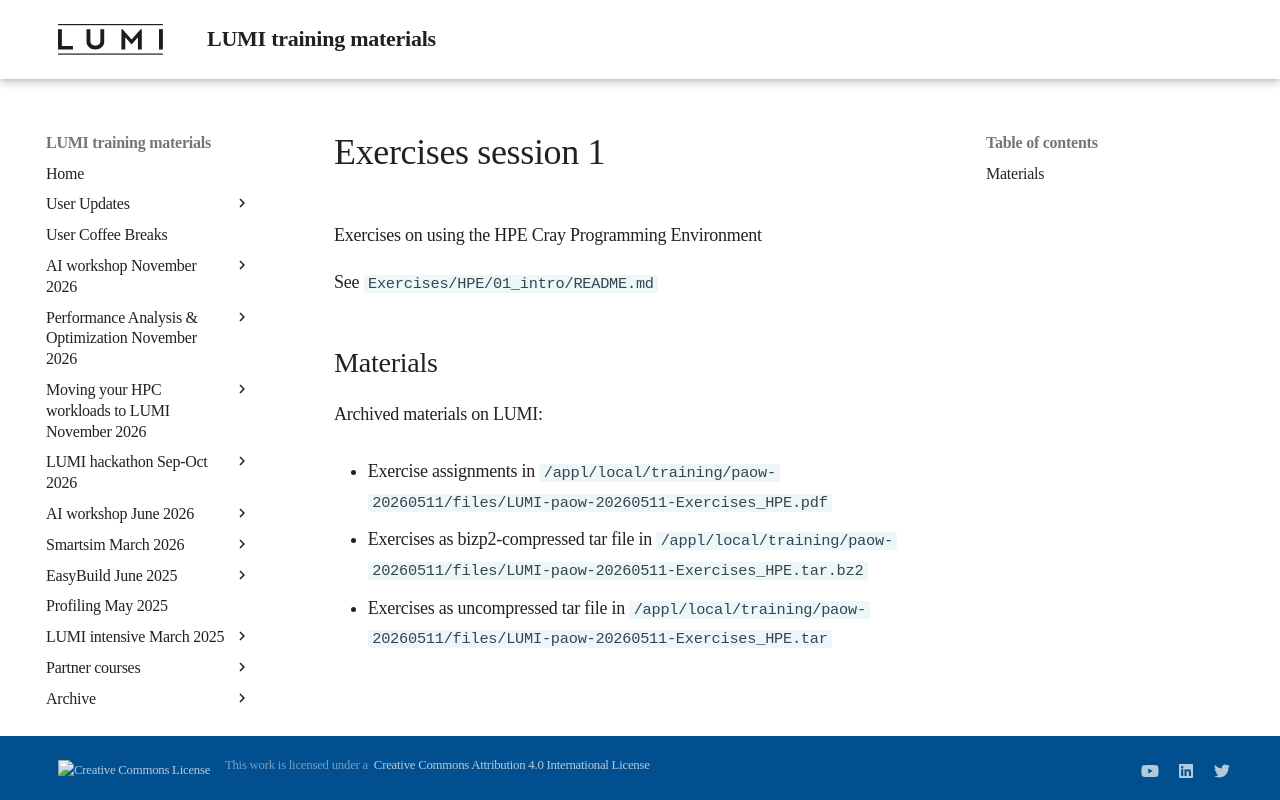

repository: Lumi-supercomputer/LUMI-training-materials · page: paow-20260511/ME101_HPE_PE/index.html · generator: mkdocs

# Exercises session 1

Exercises on using the HPE Cray Programming Environment

<!--
Exercises are in `Exercises/HPE/day1`.

Please don't work in that directory, but copy to your own project or a 
personal directory in the `project_465002770` directory, e.g., to
`/scratch/project_465002770/$USER`.
-->

See `Exercises/HPE/01_intro/README.md`


## Materials

<!--
No materials available at the moment.
-->

<!--
Temporary location of materials (for the lifetime of the training project):

-   See the exercise assignments in
    `/project/project_465002770/Exercises/HPE/01_intro/README.md`

-   Exercise materials in 
    `/project/project_465002770/Exercises/HPE/01_intro` 
    for the lifetime of the project and only for project members.
-->

<!--
Temporary web-available materials:

-    Overview exercise assignments temporarily available on
     [this link](https://462000265.lumidata.eu/paow-20260511/files/LUMI-paow-20260511-Exercises_HPE.pdf)
-    Exercise notes (ProgrammingModelExamples_SLURM.pdf) on
     [this link](https://462000265.lumidata.eu/paow-20260511/files/LUMI-paow-20260511-E-2-03-ProgrammingModelExamples_SLURM.pdf).
-->

Archived materials on LUMI:

-   Exercise assignments in `/appl/local/training/paow-20260511/files/LUMI-paow-20260511-Exercises_HPE.pdf`

-   Exercises as bizp2-compressed tar file in
    `/appl/local/training/paow-20260511/files/LUMI-paow-20260511-Exercises_HPE.tar.bz2`

-   Exercises as uncompressed tar file in
    `/appl/local/training/paow-20260511/files/LUMI-paow-20260511-Exercises_HPE.tar`
